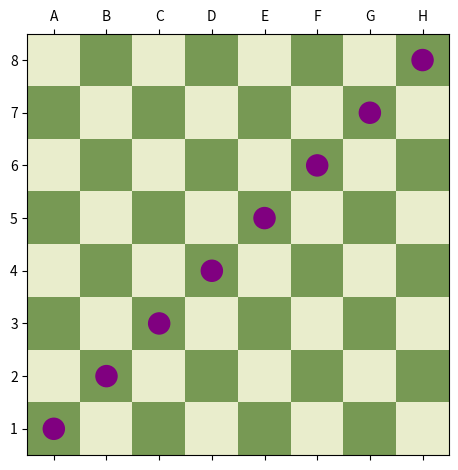

Here is the Python script that generated this plot:
"""
QueensPlot
==========

A module for visualizing solutions to the N-Queens problem on a chessboard.
Utilizes NumPy and Matplotlib for plotting.

"""

__all__ = ['checkered_with_shape', 'chess_column_labels', 'chess_row_labels', ...] # TODO
__author__ = 'Алекса Ћетковић'
__date__ = '5. I 2024.'
__version__ = '1.0'




import numpy as np
from numpy import typing as npt
import matplotlib.pyplot as plt
from matplotlib.colors import ListedColormap
from matplotlib.figure import Figure
from matplotlib.axis import Axis
import matplotlib.patches as patches
from matplotlib.offsetbox import AnnotationBbox, OffsetImage
import matplotlib.image as mpimg
from typing import Generator, Sequence, Iterable, Any






def checkered_with_shape(shape: Sequence[int] = (8, 8)) -> npt.NDArray[np.int_]: # TODO: recheck type hints
    """
    Generate a checkered board pattern of ones and zeroes.

    Parameters
    ----------
    shape : sequence of ints (default: (8, 8) the shape of standard chess board)
        The shape of the grid.

    Returns
    -------
    board : A NumPy array representing the checkered board pattern of the given shape.

    See also
    --------
    https://stackoverflow.com/a/51715491

    Examples
    --------
    >>> board = checkered_with_shape([3, 3])
    >>> board
    array([[0, 1, 0],
           [1, 0, 1],
           [0, 1, 0]])
    >>> board = checkered_with_shape([8])
    >>> board
    array([0, 1, 0, 1, 0, 1, 0, 1])
    """

    return np.indices(shape).sum(axis=0) % 2



def chess_row_labels(n: int) -> Generator[str, None, None]:
    """
    Generate labels for rows in a chessboard.

    Parameters
    ----------
    n : int
        The number of rows.

    Yields
    ------
    str :
        String labels representing rows.
    
    Examples
    --------
    >>> labels = list(chess_row_labels(8))
    >>> labels
    ['1', '2', '3', '4', '5', '6', '7', '8']
    """
    
    yield from map(str, range(1, n + 1))



def chess_column_labels(n: int) -> Generator[str, None, None]:
    """
    Generate labels for columns in a chessboard.
    
    Parameters
    ----------
    n : int
        The number of columns.
        
    Yields
    ------
    str : 
        String labels representing columns.

    Notes
    -----
    This function yields characters in the uppercase range 'A' to 'Z'.
    Behaviour for column labels after this range may vary and is undefined.

    Examples
    --------
    >>> labels = list(chess_column_labels(8))
    >>> labels
    ['A', 'B', 'C', 'D', 'E', 'F', 'G', 'I']
    """

    yield from map(lambda i: chr(ord('A') + i), range(n))


queen_coords = [
    (0, 0), (1, 0), (1, 3), (0.5, 4), (0, 3),  # Crown
    (0, 7), (1, 7), (1, 4), (0.5, 3), (0, 4),  # Body
    (-1, 4), (2, 4), (2, 3.5), (-1, 3.5)  # Base
]



def plot_n_queens(
          solution: npt.ArrayLike, 
          separate_figure: bool = False,
          black: str = '#779954', 
          white: str = '#E9EDCC',
          label_color: str = '#8B4513',
          label_font_family: str = 'Times New Roman',
          show_row_labels: bool = True, 
          show_col_labels: bool = True, 
        ) -> None:
        """
        ...
        """
        nrows, ncols = solution.shape

        fig: Figure; ax: Axis
        fig, ax = plt.subplots()      

        image = plt.matshow(checkered_with_shape(solution.shape), cmap=ListedColormap([black, white]), fignum=0)
        
        ax.set_xticks(range(ncols))
        ax.set_xticklabels(chess_column_labels(ncols))
        # ax.tick_params(labelcolor=label_color, labelfontfamily=label_font_family)

        ax.set_yticks(range(nrows))
        ax.set_yticklabels(chess_row_labels(nrows))
        ax.invert_yaxis()

        # coord is coordinates where solution matrix evaluates to True
        for coord in zip(*np.where(solution)): 
            ax.add_patch(patches.Circle(coord, 0.2, color='purple'))


        plt.tight_layout()
        plt.show()

        if separate_figure: 
            plt.close(fig)


def _plot_board(n: int, m: int) -> None:
    
    plt.matshow(checkered_with_shape([n, m]), fignum=0, cmap='copper')
    plt.xticks(range(m), chess_column_labels(m))
    plt.yticks(range(n), chess_row_labels(n))
    plt.gca().invert_yaxis() # because mathshow indexes matrix from top left and we are indexing from bottom left
    
     

    






def queen_patch(row, col) -> any:
    queen_icon = '♕'
    return AnnotationBbox(OffsetImage(queen_icon), (row, col), fameon=False)







# just needs some adjustment and can already be used in the project :)
def plot_board(queens, nrows: int = 8, ncols: int = 8):
    image = checkered_with_shape([nrows, ncols])
    

    plt.matshow(image, cmap="copper")
    plt.xticks(range(ncols), chess_column_labels(ncols))
    plt.yticks(range(nrows), chess_row_labels(nrows))

    queens = [plt.Circle((col, row), 0.4, color='purple') for row, col in enumerate(queens)]
    for queen in queens:
        plt.gca().add_patch(queen)
    plt.gcf().tight_layout()
    # for row, col in enumerate(queens):
    #     plot_queen(row, col)
    plt.show()





if __name__ == "__main__":
    rows, cols = 8, 8
    print(''.center(80, '='))

    print("Row labels demo for %d rows:\n"%(rows), list(chess_row_labels(rows)))
    print("Column labels demo for %d columns:\n"%(cols), list(chess_column_labels(cols)))
    
    print("\nTODO: n queens plot demo")
    
    print(''.center(80, '='))

    plot_n_queens(np.eye(8))

    # print(type(checkered_with_shape([1, 2])))

    

    # plot_queen(1, 1)